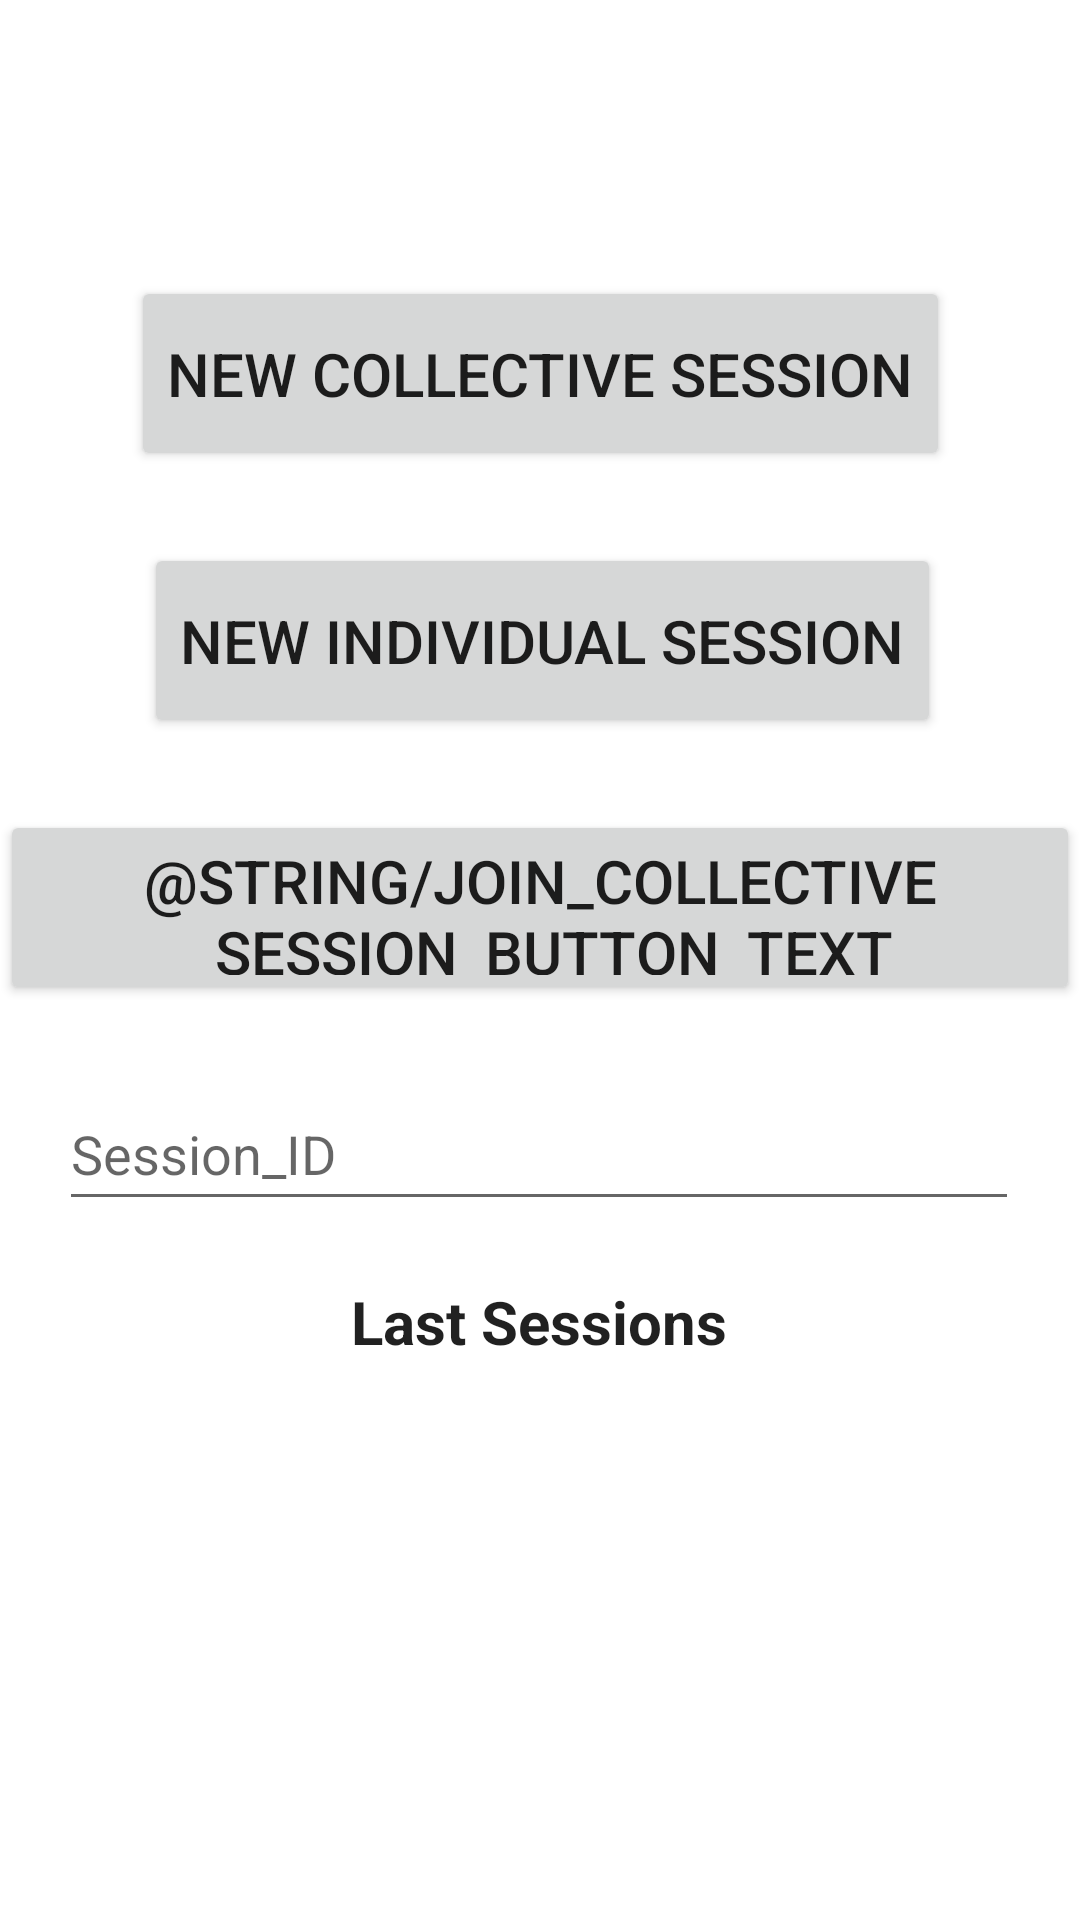

Produce the Android XML layout that renders to this screen, including the resource entries it uses.
<!-- AndroidManifest.xml: application theme Theme.TrainingStat -->
<!-- res/layout/activity_menu.xml -->
<?xml version="1.0" encoding="utf-8"?>
<androidx.constraintlayout.widget.ConstraintLayout xmlns:android="http://schemas.android.com/apk/res/android"
    xmlns:app="http://schemas.android.com/apk/res-auto"
    xmlns:tools="http://schemas.android.com/tools"
    android:layout_width="match_parent"
    android:layout_height="match_parent"
    tools:context=".gui.MenuActivity">

    <TextView
        android:id="@+id/menuUsernameTV"
        android:layout_width="wrap_content"
        android:layout_height="wrap_content"
        android:textColor="?android:attr/textColorPrimary"
        android:textSize="24sp"
        android:textStyle="bold"
        app:layout_constraintBottom_toBottomOf="parent"
        app:layout_constraintEnd_toEndOf="parent"
        app:layout_constraintHorizontal_bias="0.082"
        app:layout_constraintStart_toStartOf="parent"
        app:layout_constraintTop_toTopOf="parent"
        app:layout_constraintVertical_bias="0.035" />

    <Button
        android:id="@+id/menuNewCollectiveButton"
        android:layout_width="wrap_content"
        android:layout_height="65dp"
        android:layout_marginTop="92dp"
        android:onClick="newCollectiveSessionButtonClicked"
        android:text="@string/new_collective_session_button_text"
        android:textSize="20sp"
        app:layout_constraintEnd_toEndOf="parent"
        app:layout_constraintStart_toStartOf="parent"
        app:layout_constraintTop_toTopOf="parent" />

    <Button
        android:id="@+id/menuNewIndividualButton"
        android:layout_width="wrap_content"
        android:layout_height="65dp"
        android:layout_marginTop="24dp"
        android:onClick="newIndividualSessionButtonClicked"
        android:text="@string/new_individual_session_button_text"
        android:textSize="20sp"
        app:layout_constraintEnd_toEndOf="parent"
        app:layout_constraintHorizontal_bias="0.51"
        app:layout_constraintStart_toStartOf="parent"
        app:layout_constraintTop_toBottomOf="@+id/menuNewCollectiveButton" />

    <Button
        android:id="@+id/menuJoinCollectiveButton"
        android:layout_width="wrap_content"
        android:layout_height="65dp"
        android:layout_marginTop="24dp"
        android:onClick="joinCollectiveSessionButtonClicked"
        android:text="@string/join_collective_session_button_text"
        android:textSize="20sp"
        app:layout_constraintEnd_toEndOf="parent"
        app:layout_constraintHorizontal_bias="0.493"
        app:layout_constraintStart_toStartOf="parent"
        app:layout_constraintTop_toBottomOf="@+id/menuNewIndividualButton" />

    <EditText
        android:id="@+id/menuInsertSessionIdET"
        android:layout_width="320dp"
        android:layout_height="48dp"
        android:layout_marginTop="24dp"
        android:hint="@string/insert_session_id_placeholder"
        android:importantForAutofill="no"
        android:inputType="text"
        app:layout_constraintEnd_toEndOf="parent"
        app:layout_constraintHorizontal_bias="0.494"
        app:layout_constraintStart_toStartOf="parent"
        app:layout_constraintTop_toBottomOf="@+id/menuJoinCollectiveButton" />

    <TextView
        android:id="@+id/menuLastSessionsTV"
        android:layout_width="wrap_content"
        android:layout_height="wrap_content"
        android:layout_marginTop="20dp"
        android:text="@string/text_view_last_sessions"
        android:textColor="?android:attr/textColorPrimary"
        android:textSize="20sp"
        android:textStyle="bold"
        app:layout_constraintEnd_toEndOf="parent"
        app:layout_constraintHorizontal_bias="0.498"
        app:layout_constraintStart_toStartOf="parent"
        app:layout_constraintTop_toBottomOf="@+id/menuInsertSessionIdET" />

    <ScrollView
        android:layout_width="409dp"
        android:layout_height="250dp"
        android:layout_marginTop="50dp"
        android:visibility="visible"
        app:layout_constraintBottom_toBottomOf="parent"
        app:layout_constraintEnd_toEndOf="parent"
        app:layout_constraintStart_toStartOf="parent"
        app:layout_constraintTop_toBottomOf="@+id/menuLastSessionsTV">

        <LinearLayout
            android:id="@+id/pastSessionsLayout"
            android:layout_width="match_parent"
            android:layout_height="wrap_content"
            android:orientation="vertical" />
    </ScrollView>


</androidx.constraintlayout.widget.ConstraintLayout>
<!-- resources referenced by this layout -->
<resources>
  <string name="insert_session_id_placeholder">Session_ID</string>
  <string name="new_collective_session_button_text">NEW COLLECTIVE SESSION</string>
  <string name="new_individual_session_button_text">NEW INDIVIDUAL SESSION</string>
  <string name="text_view_last_sessions">Last Sessions</string>
  <style name="Theme.TrainingStat" parent="Theme.MaterialComponents.DayNight.DarkActionBar">
          
          <item name="colorPrimary">@color/light_green</item>
          <item name="colorPrimaryVariant">@color/dark_green</item>
          <item name="colorOnPrimary">@color/white</item>
          
          <item name="colorSecondary">@color/teal_200</item>
          <item name="colorSecondaryVariant">@color/teal_700</item>
          <item name="colorOnSecondary">@color/black</item>
          
          <item name="android:statusBarColor" tools:targetApi="l">?attr/colorPrimaryVariant</item>
          
      </style>
  <color name="light_green">#67C83E</color>
  <color name="dark_green">#2D5C19</color>
  <color name="white">#FFFFFFFF</color>
  <color name="teal_200">#FF03DAC5</color>
  <color name="teal_700">#FF018786</color>
  <color name="black">#FF000000</color>
</resources>
